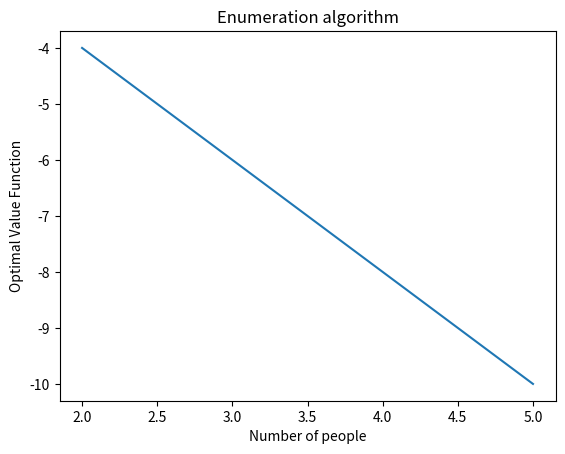

The matplotlib source for this figure:
"""
MSIA 490 HW1
Enumeration algorithm
Sungsoo Lim - 10/19/20

Problem
- One state is assumed that represents the number of customers at the station
- Two actions are assumed that either a bus is dispatched or it is not
- Reward is assumed to be negative, as there are only costs involved
- Assume that a bus can be dispatched below its capacity
"""

import numpy as np 
import matplotlib.pyplot as plt

NO_DISPATCH = 0 #not dispatching a bus is set as 0
DISPATCH = 1 #dispatching a bus is set as 1

def enumeration(discount_factor, T):

	nA = 2 #number of actions - dispatch a bus or not

	K = 15 #capacity of a shuttle if dispatched
	c_f = 100 #cost of dispatching a shuttle
	c_h = 2 #cost of waiting per customer

	P = {} #transition probability and reward tuple for each action
	P = {a: [] for a in range(nA)}
		
	s = np.random.randint(1,6) #initial number of customers

	def plus_one(nA,P,t,V):

		"""
		Calculate the value function for all action in a given state
		"""
		A = np.zeros(nA) #either dispatch or not dispatch
		for a in range(nA):
			for prob, reward in P[a]:
				A[a] += prob*(reward + discount_factor * V[t+1])
		return A

	#Initialize vectors for saving
	V_t = np.zeros(T+2) #V[state]
	V_t1 = np.zeros(T+2) #V[next_state]
	save_state = np.zeros(T+1) #number of customers at each time step
		
	for t in range(T, -1, -1):

		cust = np.random.randint(1,6) #uniform random increasing customers

		#next state for dispatching a shuttle
		#assume that K can be dispatched below its capacity
		if K > s:
			next_state_dispatch = cust
		else:
			next_state_dispatch = (s-K+cust)

		next_state_no_dispatch = s+cust #next state for not dispatching a shuttle

		reward_no_dispatch = -next_state_no_dispatch*c_h #reward for dispatching
		reward_dispatch =  -next_state_dispatch*c_h - c_f #reward for not dispatching
	
		#prob, next_state_number of customers, reward_dispatching
		P[NO_DISPATCH] = [(1.0, reward_no_dispatch)]
		P[DISPATCH] = [(1.0, reward_dispatch)]

		#the capacity capped at 200 customers
		if next_state_no_dispatch >= 200: #always dispatch
			P[NO_DISPATCH] = P[DISPATCH]

		A = plus_one(nA,P,t,V_t1) #calculate action-values

		if next_state_no_dispatch >= 200: #always dispatch
			best_action = 1
			best_action_vale = A[1]
		else: #take the action for maximum value
			best_action_value = np.max(A)
			best_action = np.argmax(A)

		V_t[t] = best_action_value

		if best_action == 0: #re-define for iteration
			s = next_state_no_dispatch
			save_state[t] = s
		else:
			s = next_state_dispatch
			save_state[t] = s

		V_t1 = V_t.copy()

	return save_state, V_t

#Run the algorithm 1000 times, average the results
save_state = np.zeros(1000)
save_V = np.zeros(1000)
for i in range(0,1000):
	s, V = enumeration(0.95,500)
	save_state[i] = s[-1]
	save_V[i] = V[-2]

#Initially, there are between 1 and 5 people at the station for t = 0
s_plot = [1,2,3,4,5]
V_plot = [np.mean(save_V[save_state == 1]), np.mean(save_V[save_state == 2]), np.mean(save_V[save_state == 3]), np.mean(save_V[save_state == 4]), np.mean(save_V[save_state == 5])]

plt.plot(s_plot,V_plot)
plt.title("Enumeration algorithm")
plt.xlabel('Number of people')
plt.ylabel('Optimal Value Function')
plt.savefig("enum_single.png",dpi=300)